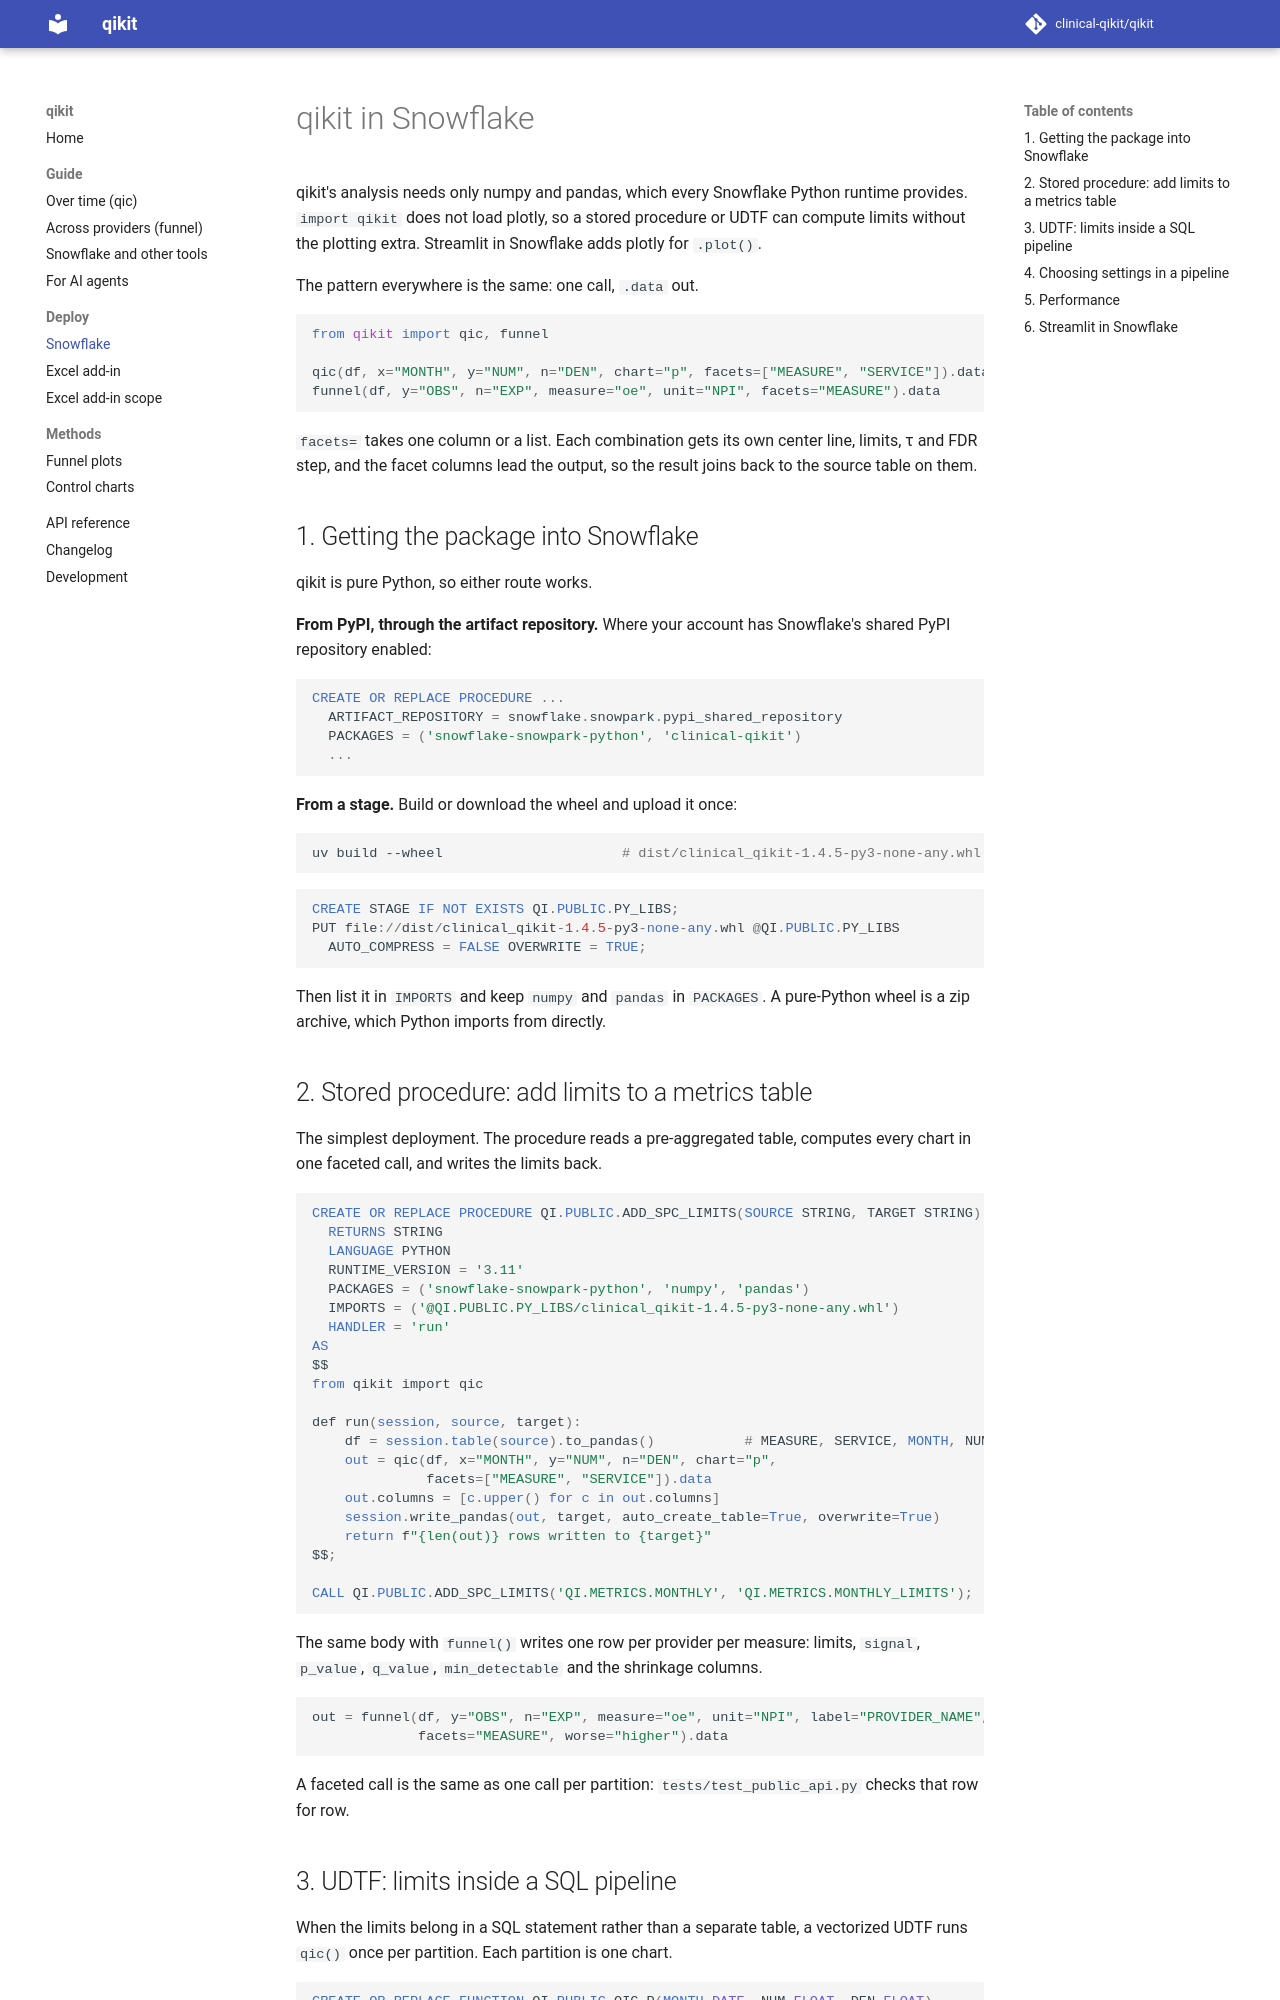

repository: clinical-qikit/qikit · page: docs/snowflake/index.html · generator: mkdocs

# qikit in Snowflake

qikit's analysis needs only numpy and pandas, which every Snowflake Python runtime
provides. `import qikit` does not load plotly, so a stored procedure or UDTF can compute
limits without the plotting extra. Streamlit in Snowflake adds plotly for `.plot()`.

The pattern everywhere is the same: one call, `.data` out.

```python
from qikit import qic, funnel

qic(df, x="MONTH", y="NUM", n="DEN", chart="p", facets=["MEASURE", "SERVICE"]).data
funnel(df, y="OBS", n="EXP", measure="oe", unit="NPI", facets="MEASURE").data
```

`facets=` takes one column or a list. Each combination gets its own center line,
limits, τ and FDR step, and the facet columns lead the output, so the result joins back
to the source table on them.

## 1. Getting the package into Snowflake

qikit is pure Python, so either route works.

**From PyPI, through the artifact repository.** Where your account has Snowflake's
shared PyPI repository enabled:

```sql
CREATE OR REPLACE PROCEDURE ...
  ARTIFACT_REPOSITORY = snowflake.snowpark.pypi_shared_repository
  PACKAGES = ('snowflake-snowpark-python', 'clinical-qikit')
  ...
```

**From a stage.** Build or download the wheel and upload it once:

```bash
uv build --wheel                      # dist/clinical_qikit-1.4.5-py3-none-any.whl
```

```sql
CREATE STAGE IF NOT EXISTS QI.PUBLIC.PY_LIBS;
PUT file://dist/clinical_qikit-1.4.5-py3-none-any.whl @QI.PUBLIC.PY_LIBS
  AUTO_COMPRESS = FALSE OVERWRITE = TRUE;
```

Then list it in `IMPORTS` and keep `numpy` and `pandas` in `PACKAGES`. A pure-Python
wheel is a zip archive, which Python imports from directly.

## 2. Stored procedure: add limits to a metrics table

The simplest deployment. The procedure reads a pre-aggregated table, computes every
chart in one faceted call, and writes the limits back.

```sql
CREATE OR REPLACE PROCEDURE QI.PUBLIC.ADD_SPC_LIMITS(SOURCE STRING, TARGET STRING)
  RETURNS STRING
  LANGUAGE PYTHON
  RUNTIME_VERSION = '3.11'
  PACKAGES = ('snowflake-snowpark-python', 'numpy', 'pandas')
  IMPORTS = ('@QI.PUBLIC.PY_LIBS/clinical_qikit-1.4.5-py3-none-any.whl')
  HANDLER = 'run'
AS
$$
from qikit import qic

def run(session, source, target):
    df = session.table(source).to_pandas()           # MEASURE, SERVICE, MONTH, NUM, DEN
    out = qic(df, x="MONTH", y="NUM", n="DEN", chart="p",
              facets=["MEASURE", "SERVICE"]).data
    out.columns = [c.upper() for c in out.columns]
    session.write_pandas(out, target, auto_create_table=True, overwrite=True)
    return f"{len(out)} rows written to {target}"
$$;

CALL QI.PUBLIC.ADD_SPC_LIMITS('QI.METRICS.MONTHLY', 'QI.METRICS.MONTHLY_LIMITS');
```

The same body with `funnel()` writes one row per provider per measure: limits, `signal`,
`p_value`, `q_value`, `min_detectable` and the shrinkage columns.

```python
out = funnel(df, y="OBS", n="EXP", measure="oe", unit="NPI", label="PROVIDER_NAME",
             facets="MEASURE", worse="higher").data
```

A faceted call is the same as one call per partition: `tests/test_public_api.py`
checks that row for row.
